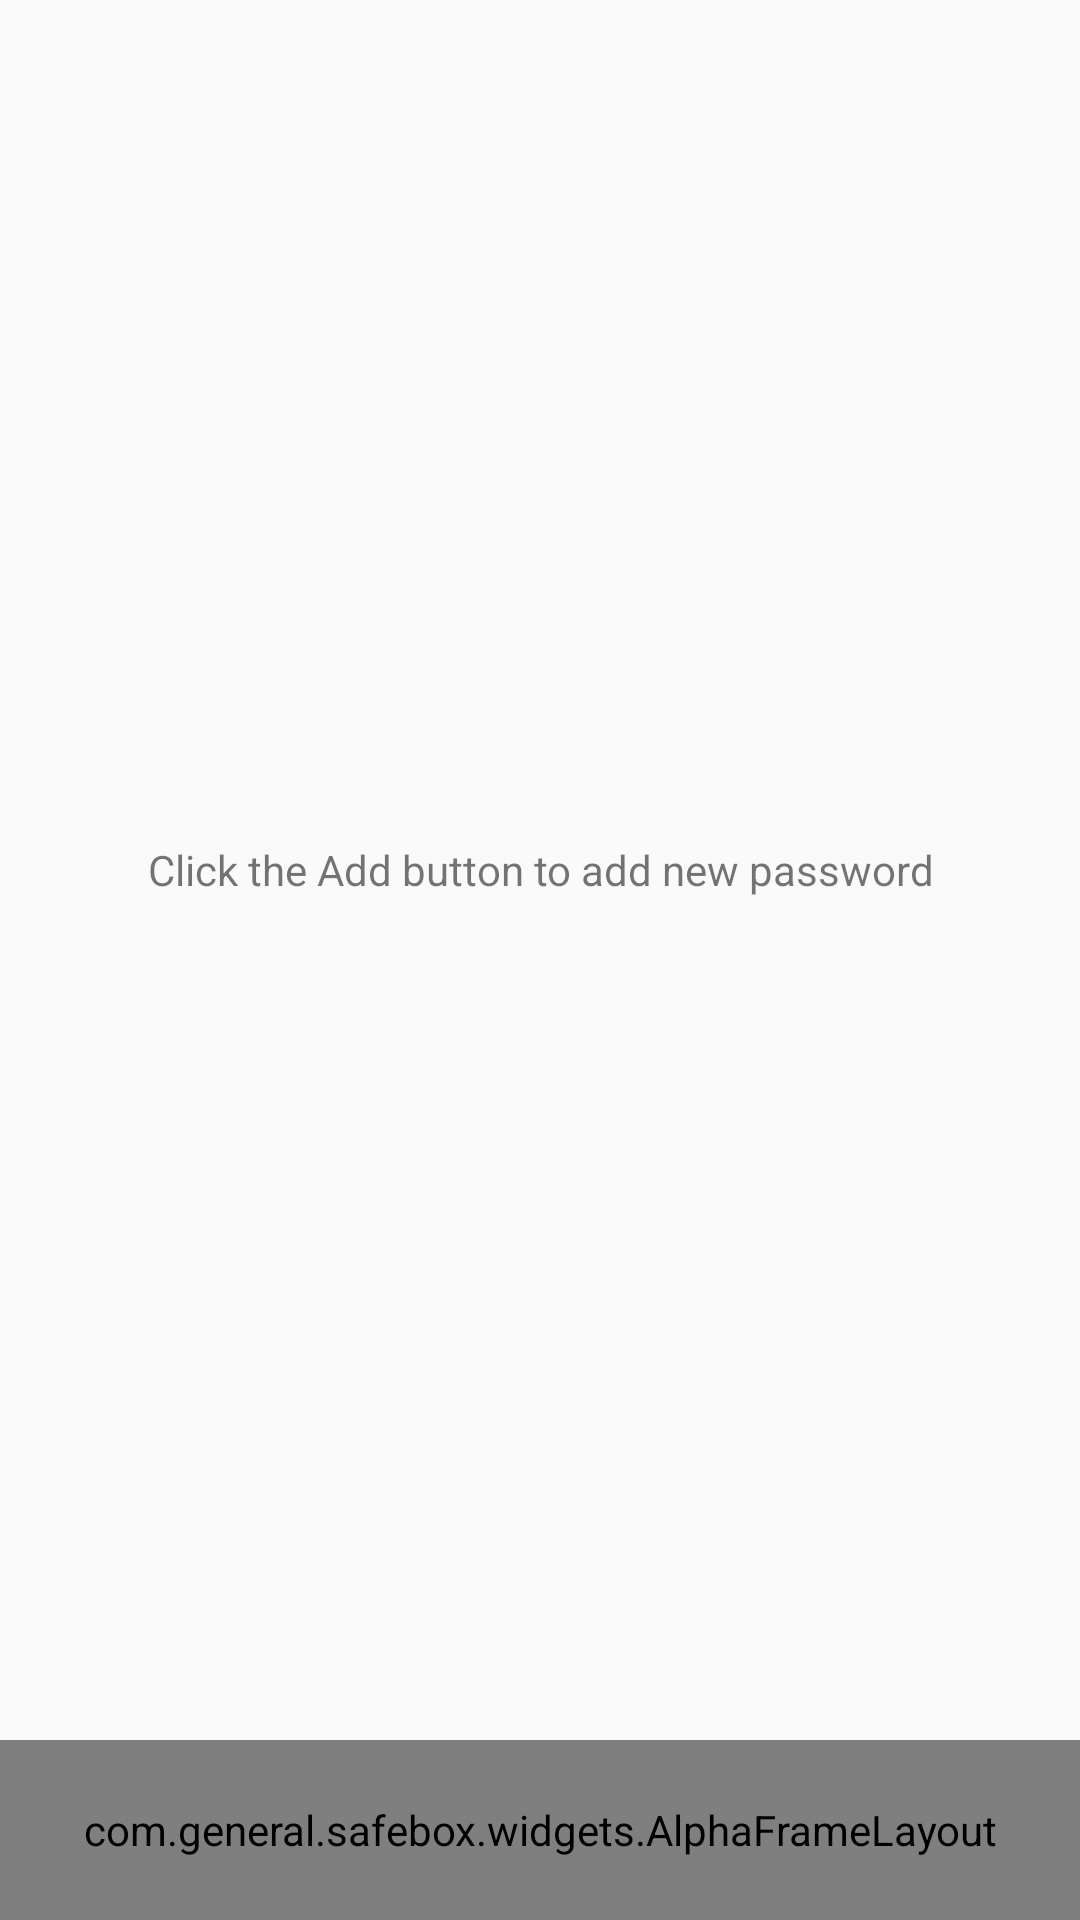

Layout XML and referenced resources for this Android screen:
<!-- AndroidManifest.xml: application theme AppTheme -->
<!-- res/layout/fragment_update_passwords.xml -->
<?xml version="1.0" encoding="utf-8"?>
<LinearLayout xmlns:android="http://schemas.android.com/apk/res/android"
    android:layout_width="match_parent"
    android:layout_height="match_parent"
    android:orientation="vertical">

    <FrameLayout
        android:layout_width="match_parent"
        android:layout_height="0dp"
        android:layout_weight="1">

        <ScrollView
            android:id="@+id/ScrollView"
            android:layout_width="match_parent"
            android:layout_height="match_parent">

            <LinearLayout
                android:id="@+id/passwordsList"
                android:layout_width="match_parent"
                android:layout_height="match_parent"
                android:orientation="vertical" />

        </ScrollView>

        <TextView
            android:id="@+id/emptyState"
            android:layout_width="match_parent"
            android:layout_height="wrap_content"
            android:layout_gravity="center"
            android:gravity="center"
            android:text="@string/update_passwords_empty_state"
            android:layout_margin="20dp"/>

    </FrameLayout>

    <com.general.safebox.widgets.AlphaFrameLayout
        android:id="@+id/AddPasswordButton"
        android:layout_width="match_parent"
        android:layout_height="60dp"
        android:background="@color/colorPrimary">

        <TextView
            android:layout_width="wrap_content"
            android:layout_height="wrap_content"
            android:layout_gravity="center"
            android:text="@string/add_password_button"
            android:textColor="@color/white"
            android:textSize="16sp"
            android:textStyle="bold" />

    </com.general.safebox.widgets.AlphaFrameLayout>

</LinearLayout>
<!-- resources referenced by this layout -->
<resources>
  <color name="colorPrimary">#3F51B5</color>
  <color name="white">#FFF</color>
  <string name="add_password_button">Add Password</string>
  <string name="update_passwords_empty_state">Click the Add button to add new password</string>
  <style name="AppTheme" parent="Theme.AppCompat.Light.NoActionBar">
          <item name="colorPrimary">@color/colorPrimary</item>
          <item name="colorPrimaryDark">@color/colorPrimaryDark</item>
          <item name="colorAccent">@color/colorAccent</item>
          <item name="android:actionOverflowButtonStyle">@style/MyActionButtonOverflow</item>
      </style>
  <color name="colorPrimaryDark">#303F9F</color>
  <color name="colorAccent">#FF4081</color>
  <style name="MyActionButtonOverflow" parent="android:style/Widget.Holo.Light.ActionButton.Overflow">
          <item name="android:src">@drawable/ic_more</item>
          <item name="android:background">@color/transparent</item>
          <item name="android:contentDescription">"More"</item>
      </style>
  <!-- drawable ic_more (drawable) -->
  <?xml version="1.0" encoding="utf-8"?>
  <vector xmlns:android="http://schemas.android.com/apk/res/android"
      android:width="24dp"
      android:height="24dp"
      android:viewportHeight="24"
      android:viewportWidth="24">
  
      <path android:pathData="M0 0h24v24H0z" />
      <path
          android:fillColor="@color/white"
          android:pathData="M12 8c1.1 0 2-.9 2-2s-.9-2-2-2-2 .9-2 2 .9 2 2 2zm0 2c-1.1 0-2 .9-2 2s.9 2 2 2
  2-.9 2-2-.9-2-2-2zm0 6c-1.1 0-2 .9-2 2s.9 2 2 2 2-.9 2-2-.9-2-2-2z" />
  </vector>
  <color name="transparent">#0000</color>
</resources>
